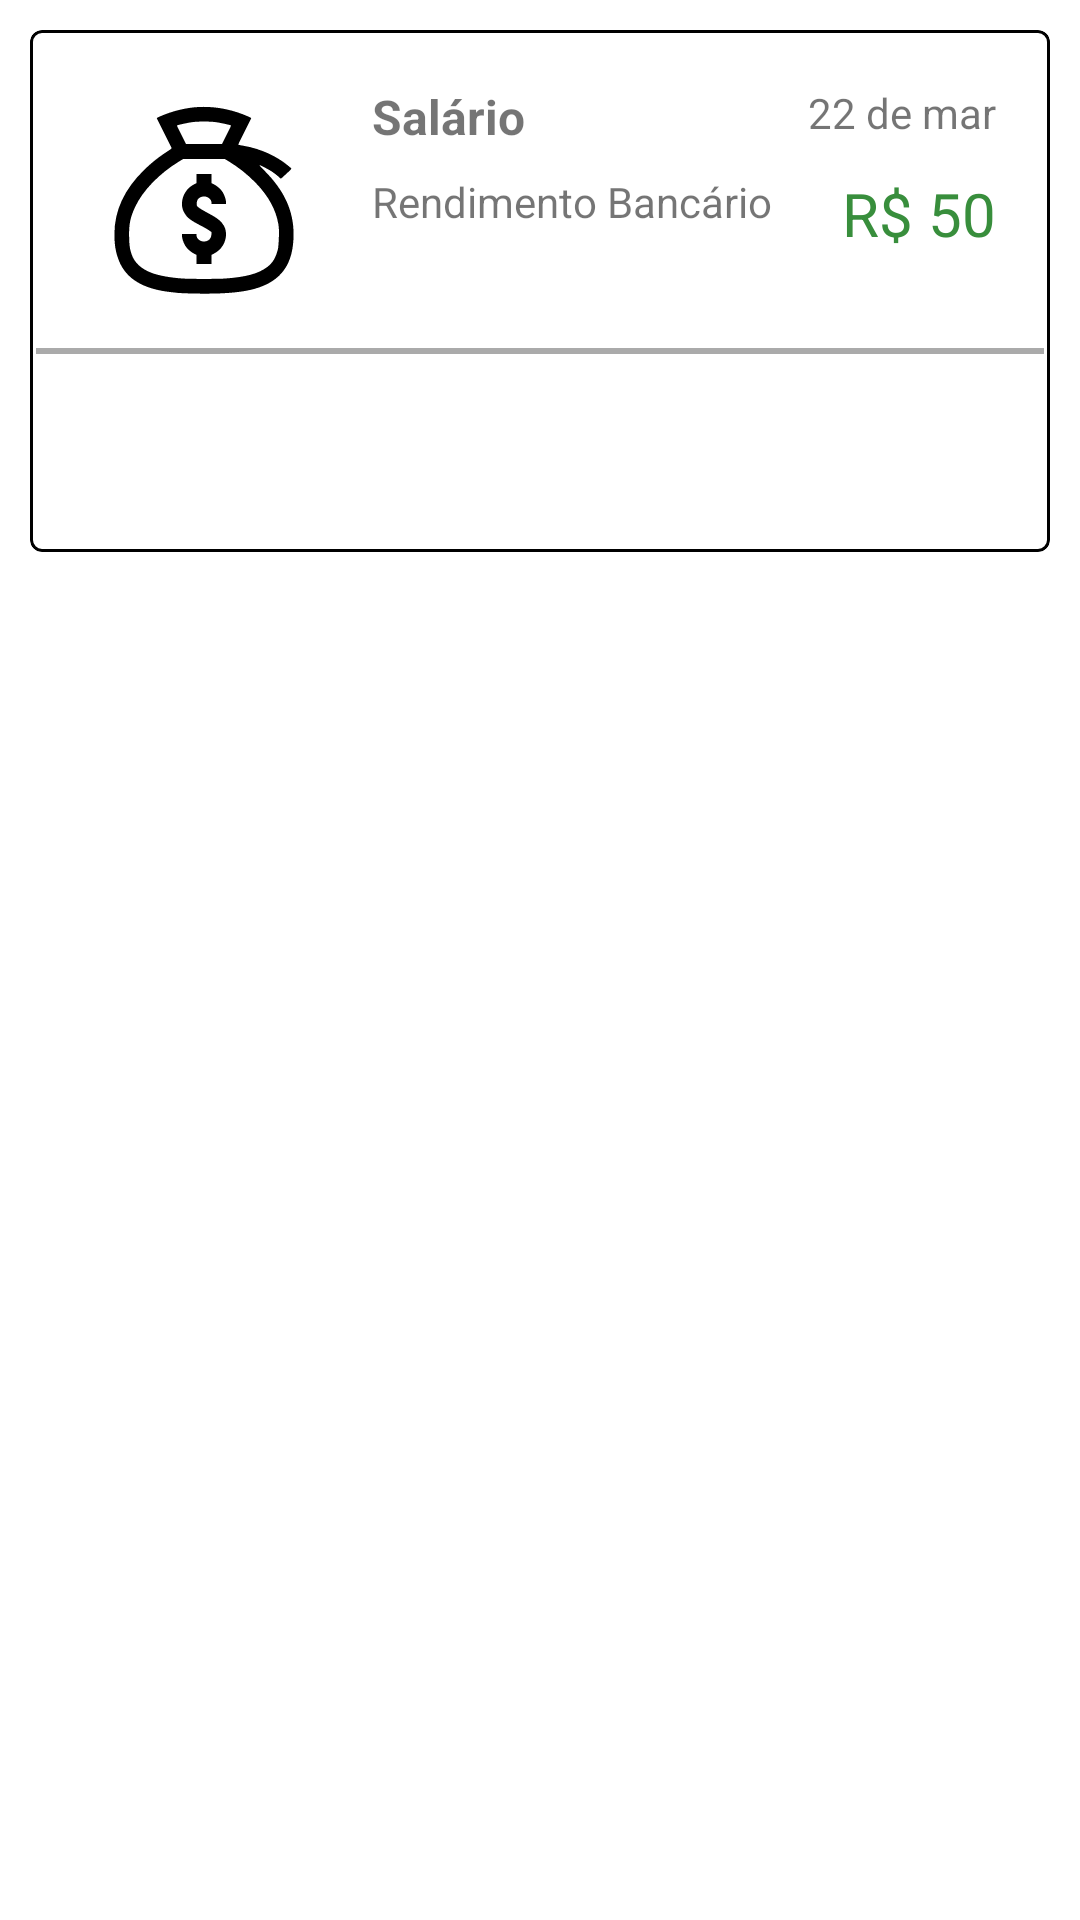

The Android layout XML behind this screen, and the referenced resources:
<!-- AndroidManifest.xml: application theme Theme.RubioFinanças -->
<!-- res/layout/card_view_exemplo.xml -->
<?xml version="1.0" encoding="utf-8"?>
<LinearLayout
    xmlns:android="http://schemas.android.com/apk/res/android"
    xmlns:app="http://schemas.android.com/apk/res-auto"
    xmlns:tools="http://schemas.android.com/tools"
    android:orientation="vertical"
    android:layout_width="match_parent"
    android:layout_height="wrap_content">

    <com.google.android.material.card.MaterialCardView
        android:layout_width="match_parent"
        android:layout_height="wrap_content"
        android:id="@+id/card_view"
        android:layout_marginTop="10dp"
        android:layout_marginStart="10dp"
        android:layout_marginEnd="10dp"
        android:layout_marginBottom="5dp"
        app:contentPadding="2dp"
        app:cardElevation="0dp"
        app:strokeWidth="1dp"
        app:strokeColor="@color/black"
        app:layout_constraintEnd_toEndOf="parent"
        app:layout_constraintStart_toStartOf="parent"
        app:layout_constraintTop_toTopOf="parent"
        >

        <androidx.constraintlayout.widget.ConstraintLayout
            android:id="@+id/constraintLayout"
            android:layout_width="match_parent"
            android:layout_height="wrap_content"
            >

            <ImageView
                android:id="@+id/imageView"
                android:layout_width="80dp"
                android:layout_height="80dp"
                android:layout_marginStart="16dp"
                android:layout_marginTop="16dp"
                android:src="@drawable/ic_saco_dinheiro"
                app:layout_constraintStart_toStartOf="parent"
                app:layout_constraintTop_toTopOf="parent" />

            <TextView
                android:id="@+id/text_view_item"
                android:layout_width="0dp"
                android:layout_height="wrap_content"
                android:layout_marginStart="16dp"
                android:textSize="16sp"
                android:textStyle="bold"
                android:text="Salário"
                app:layout_constraintEnd_toStartOf="@+id/textViewDataHoje"
                app:layout_constraintStart_toEndOf="@+id/imageView"
                app:layout_constraintTop_toTopOf="@+id/imageView" />

            <TextView
                android:id="@+id/text_view_categoria"
                android:layout_width="0dp"
                android:layout_height="wrap_content"
                android:layout_marginTop="8dp"
                android:textSize="14sp"
                android:text="Rendimento Bancário"
                app:layout_constraintEnd_toStartOf="@+id/text_view_valor"
                app:layout_constraintStart_toStartOf="@+id/text_view_item"
                app:layout_constraintTop_toBottomOf="@+id/text_view_item" />

            <TextView
                android:id="@+id/text_view_valor"
                android:layout_width="0dp"
                android:layout_height="wrap_content"
                android:layout_marginEnd="16dp"
                android:textSize="20sp"
                android:text="R$ 50"
                android:textColor="@color/green"
                app:layout_constraintEnd_toEndOf="@+id/constraintLayout"
                app:layout_constraintTop_toTopOf="@+id/text_view_categoria" />

            <TextView
                android:id="@+id/textViewDataHoje"
                android:layout_width="wrap_content"
                android:layout_height="wrap_content"
                android:layout_marginEnd="16dp"
                android:text="22 de mar"
                app:layout_constraintEnd_toEndOf="parent"
                app:layout_constraintTop_toTopOf="@+id/text_view_item" />

            <View
                android:id="@+id/view"
                android:layout_width="0dp"
                android:layout_height="2dp"
                android:layout_marginTop="8dp"
                android:background="@android:color/darker_gray"
                app:layout_constraintEnd_toEndOf="parent"
                app:layout_constraintStart_toStartOf="parent"
                app:layout_constraintTop_toBottomOf="@+id/imageView" />

            <ImageView
                android:id="@+id/imageView2"
                android:layout_width="32dp"
                android:layout_height="32dp"
                android:layout_marginTop="16dp"
                android:layout_marginBottom="16dp"
                app:layout_constraintBottom_toBottomOf="parent"
                app:layout_constraintEnd_toEndOf="@+id/text_view_valor"
                app:layout_constraintTop_toBottomOf="@+id/view"
                app:srcCompat="@drawable/ic_delete_black" />

            <ImageView
                android:id="@+id/imageView3"
                android:layout_width="32dp"
                android:layout_height="32dp"
                android:layout_marginEnd="8dp"
                app:layout_constraintEnd_toStartOf="@+id/imageView2"
                app:layout_constraintTop_toTopOf="@+id/imageView2"
                app:srcCompat="@drawable/ic_refresh" />

        </androidx.constraintlayout.widget.ConstraintLayout>





    </com.google.android.material.card.MaterialCardView>

</LinearLayout>
<!-- resources referenced by this layout -->
<resources>
  <color name="black">#FF000000</color>
  <color name="green">#388E3C</color>
  <!-- drawable ic_saco_dinheiro: vector/xml drawable (drawable, 2376 chars, omitted) -->
  <style name="Theme.RubioFinanças" parent="Theme.MaterialComponents.DayNight.DarkActionBar">
          
          <item name="colorPrimary">@color/purple_500</item>
          <item name="colorPrimaryVariant">@color/purple_700</item>
          <item name="colorOnPrimary">@color/white</item>
          
          <item name="colorSecondary">@color/teal_200</item>
          <item name="colorSecondaryVariant">@color/teal_700</item>
          <item name="colorOnSecondary">@color/black</item>
          
          <item name="android:statusBarColor" tools:targetApi="l">?attr/colorPrimaryVariant</item>
          
      </style>
  <color name="purple_500">#FF6200EE</color>
  <color name="purple_700">#FF3700B3</color>
  <color name="white">#FFFFFFFF</color>
  <color name="teal_200">#FF03DAC5</color>
  <color name="teal_700">#FF018786</color>
</resources>
